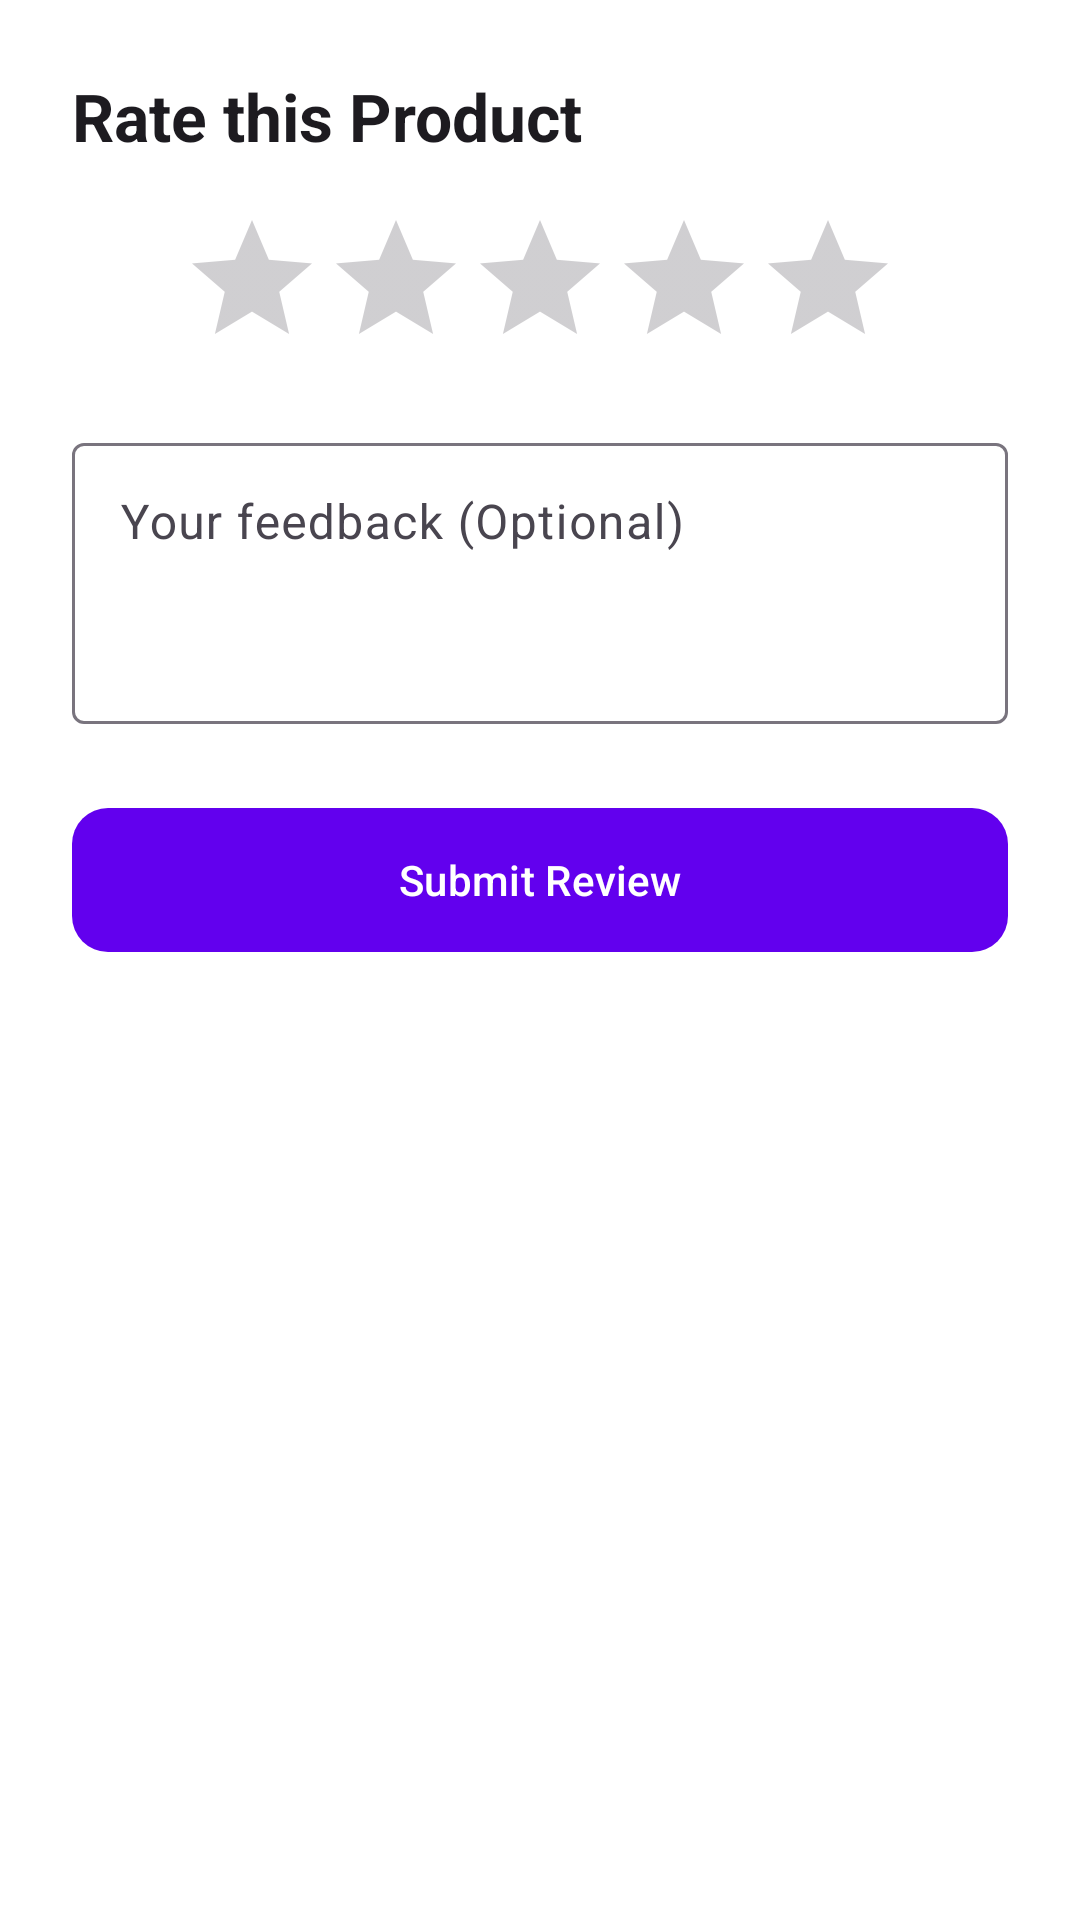

Produce the Android XML layout that renders to this screen, including the resource entries it uses.
<!-- AndroidManifest.xml: application theme Theme.PaperKart -->
<!-- res/layout/dialog_add_review.xml -->
<?xml version="1.0" encoding="utf-8"?>
<LinearLayout xmlns:android="http://schemas.android.com/apk/res/android"
    xmlns:app="http://schemas.android.com/apk/res-auto"
    android:layout_width="match_parent"
    android:layout_height="wrap_content"
    android:orientation="vertical"
    android:padding="24dp">

    <TextView
        android:layout_width="wrap_content"
        android:layout_height="wrap_content"
        android:text="Rate this Product"
        android:textAppearance="@style/TextAppearance.Material3.TitleLarge"
        android:textStyle="bold" />

    <RatingBar
        android:id="@+id/ratingBar"
        android:layout_width="wrap_content"
        android:layout_height="wrap_content"
        android:layout_gravity="center"
        android:layout_marginTop="16dp"
        android:numStars="5"
        android:progressTint="@color/accent_primary"
        android:stepSize="1" />

    <com.google.android.material.textfield.TextInputLayout
        style="@style/Widget.Material3.TextInputLayout.OutlinedBox"
        android:layout_width="match_parent"
        android:layout_height="wrap_content"
        android:layout_marginTop="16dp"
        android:hint="Your feedback (Optional)">

        <com.google.android.material.textfield.TextInputEditText
            android:id="@+id/etComment"
            android:layout_width="match_parent"
            android:layout_height="wrap_content"
            android:gravity="top"
            android:inputType="textMultiLine"
            android:minLines="3" />
    </com.google.android.material.textfield.TextInputLayout>

    <com.google.android.material.button.MaterialButton
        android:id="@+id/btnSubmit"
        android:layout_width="match_parent"
        android:layout_height="56dp"
        android:layout_marginTop="24dp"
        android:text="Submit Review"
        app:cornerRadius="12dp" />

</LinearLayout>
<!-- resources referenced by this layout -->
<resources>
  <color name="accent_primary">#4F46E5</color>
  <style name="Theme.PaperKart" parent="Theme.Material3.DayNight.NoActionBar">
          <item name="android:statusBarColor">@android:color/white</item>
          <item name="android:windowLightStatusBar">true</item>
          <item name="android:navigationBarColor">@android:color/white</item>
          <item name="android:windowLightNavigationBar" tools:targetApi="o_mr1">true</item>
  
          <item name="colorPrimary">#6200EE</item>
          <item name="colorOnPrimary">#FFFFFF</item>
          <item name="android:windowBackground">@android:color/white</item>
      </style>
</resources>
